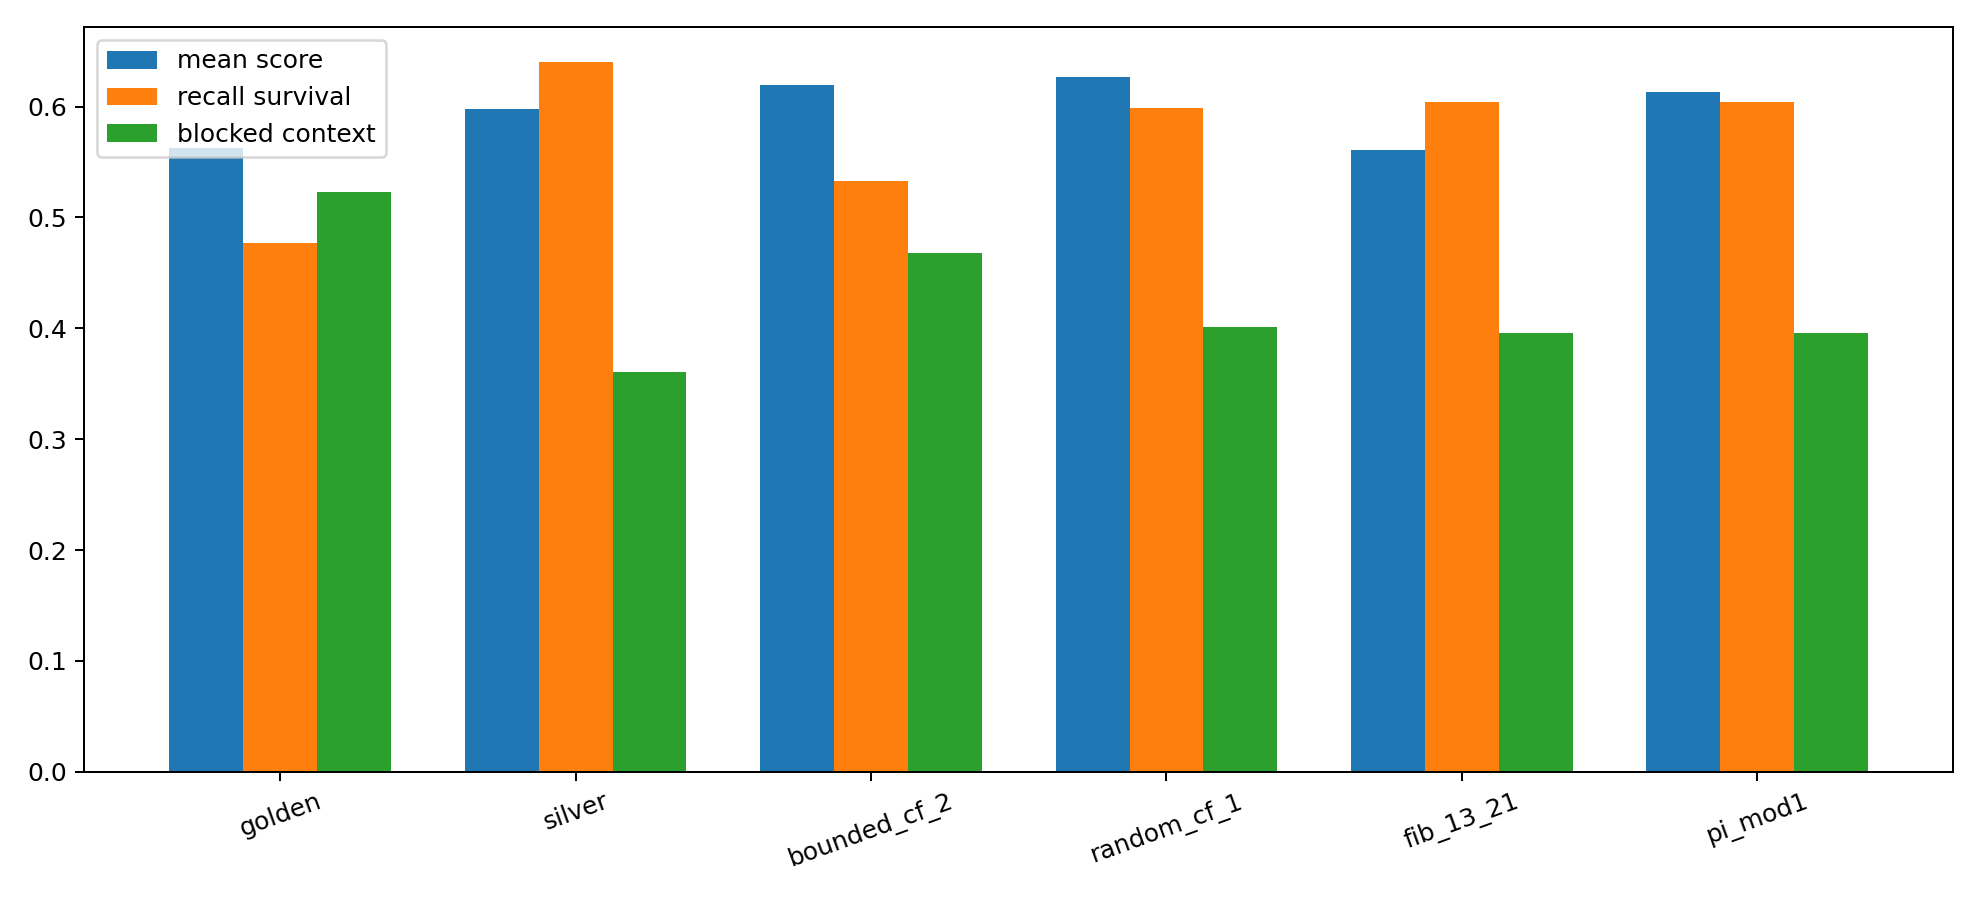

Values plotted in this chart, from the file beside it:
flow, family, best_score, best_delay, best_slot_count, best_context_pressure, best_similarity_threshold, best_recall_window, best_recall_gain, best_pass_through, best_split_threshold, mean_score, mean_recall_survival_rate, mean_same_slot_recall_rate, mean_context_distortion_rate, mean_blocked_context_rate, mean_split_rate, density_gap
golden, phi, 0.6542, 13, 13, 0.08, 0.78, 21, 0.08, 0.18, 0.36, 0.5625, 0.4767, 0.0, 0.4057, 0.5233, 0.2293, 0.1463
silver, metallic, 0.696, 21, 13, 0.08, 0.78, 21, 0.08, 0.18, 0.36, 0.5978, 0.6397, 0.0, 0.1778, 0.3603, 0.225, 0.1936
bounded_cf_2, bounded_cf, 0.6819, 21, 13, 0.08, 0.68, 13, 0.08, 0.18, 0.36, 0.6194, 0.5325, 0.0, 0.09613, 0.4675, 0.1774, 0.2211
random_cf_1, random_cf, 0.6951, 21, 13, 0.08, 0.78, 21, 0.08, 0.18, 0.36, 0.6265, 0.5991, 0.0, 0.09861, 0.4009, 0.1864, 0.249
fib_13_21, rational, 0.622, 21, 13, 0.08, 0.78, 21, 0.08, 0.18, 0.36, 0.5611, 0.6043, 0.0, 0.1033, 0.3957, 0.3834, 0.1512
pi_mod1, constant, 0.6881, 21, 13, 0.08, 0.78, 13, 0.14, 0.32, 0.36, 0.613, 0.6041, 0.0, 0.1003, 0.3959, 0.1922, 0.2112
